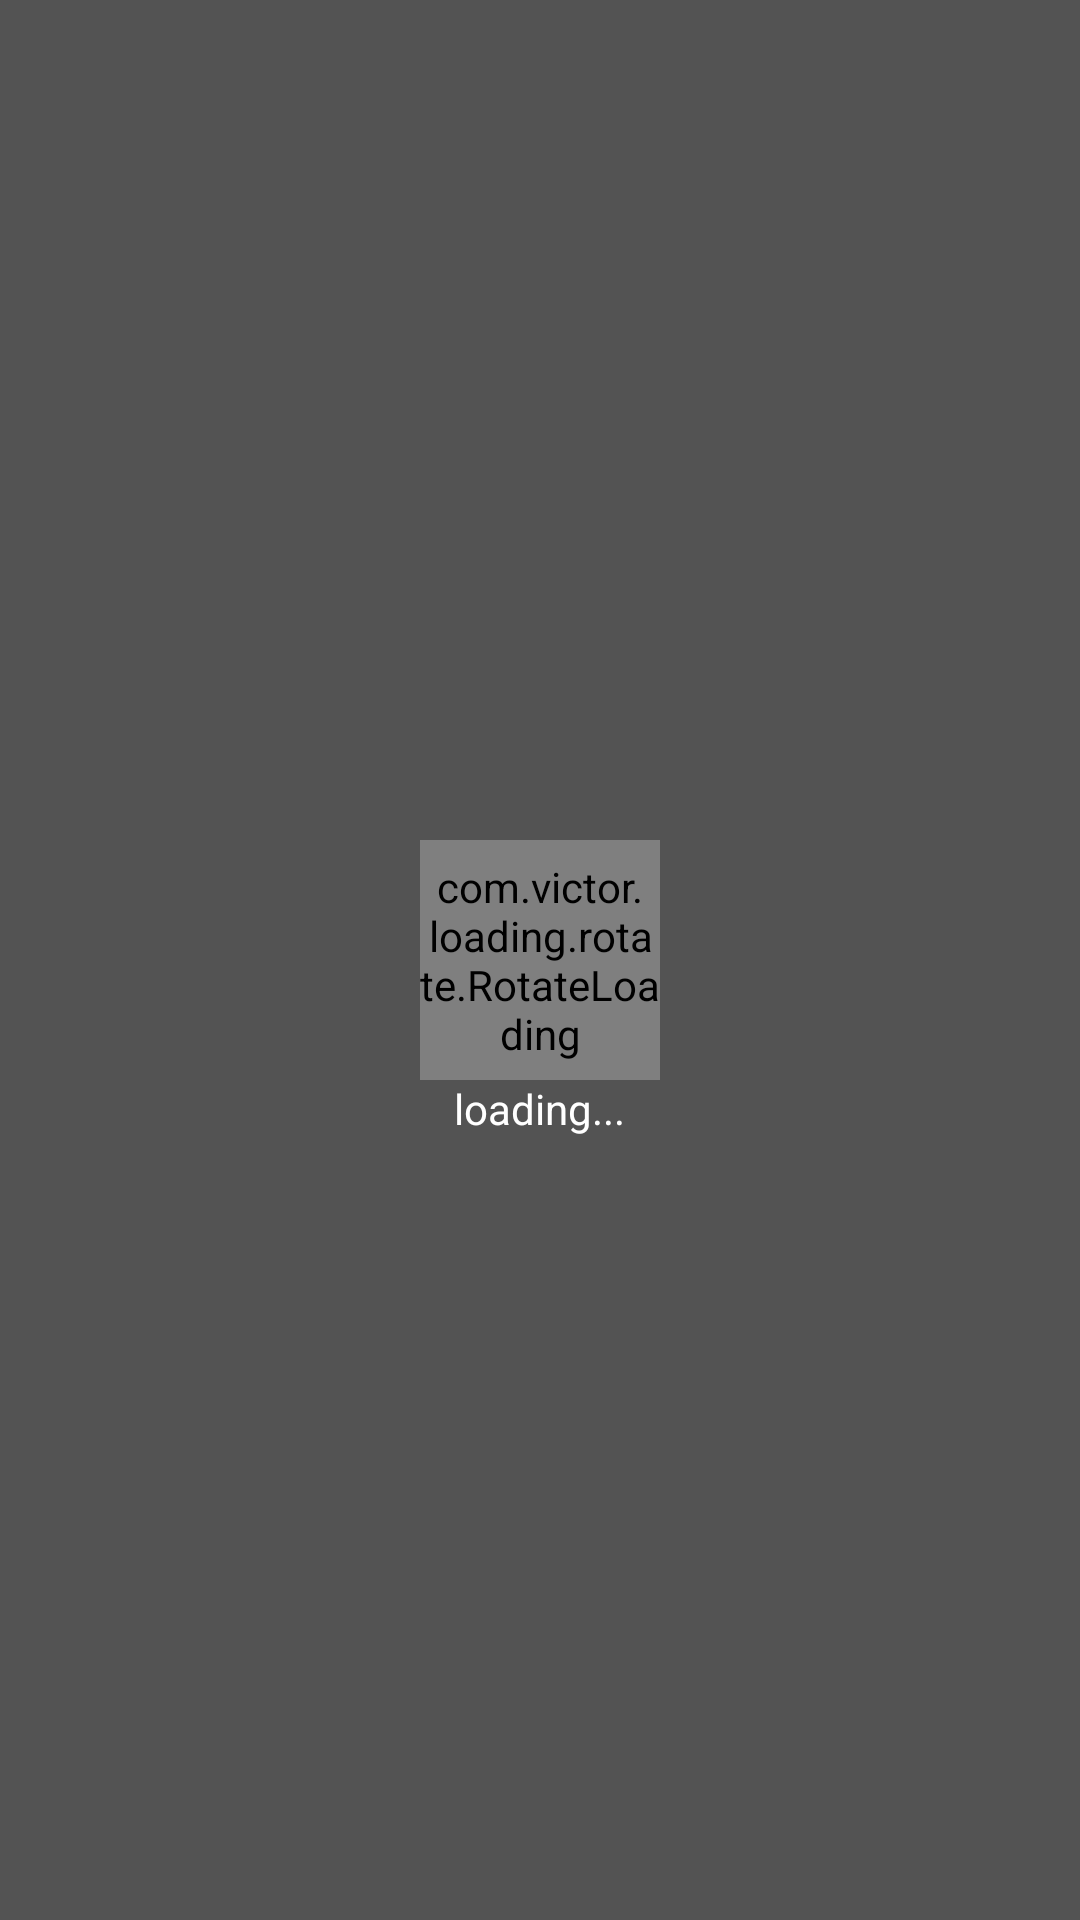

Here is an Android app screen rendered from its layout file. Give the layout XML and the strings, colors and styles it references.
<!-- AndroidManifest.xml: application theme AppTheme -->
<!-- res/layout/baby_activity_loading_layout.xml -->
<?xml version="1.0" encoding="utf-8"?>
<RelativeLayout xmlns:android="http://schemas.android.com/apk/res/android"
    xmlns:app="http://schemas.android.com/apk/res-auto"
    android:id="@+id/loading_layout"
    android:orientation="horizontal"
    android:layout_width="match_parent"
    android:layout_height="match_parent"
    android:background="#a000">

    <com.victor.loading.rotate.RotateLoading
        android:id="@+id/rotateloading"
        android:layout_width="80dp"
        android:layout_height="80dp"
        android:layout_centerInParent="true"
        app:loading_speed="11"
        app:loading_width="5dp" />

<TextView
    android:layout_centerHorizontal="true"
    android:layout_below="@+id/rotateloading"
    android:layout_width="wrap_content"
    android:layout_height="wrap_content"
    android:textColor="#FFFFFF"
    android:text="loading..."
    />
</RelativeLayout>
<!-- resources referenced by this layout -->
<resources>
  <style name="AppTheme" parent="Theme.AppCompat.Light.NoActionBar">
          
          <item name="colorPrimary">@color/colorPrimary</item>
          <item name="colorPrimaryDark">@color/colorPrimaryDark</item>
          <item name="colorAccent">@color/colorAccent</item>
          <item name="android:windowFullscreen">true</item>
          <item name="android:windowIsTranslucent">true</item>
      </style>
  <color name="colorPrimary">#3F51B5</color>
  <color name="colorPrimaryDark">#303F9F</color>
  <color name="colorAccent">#FF4081</color>
</resources>
